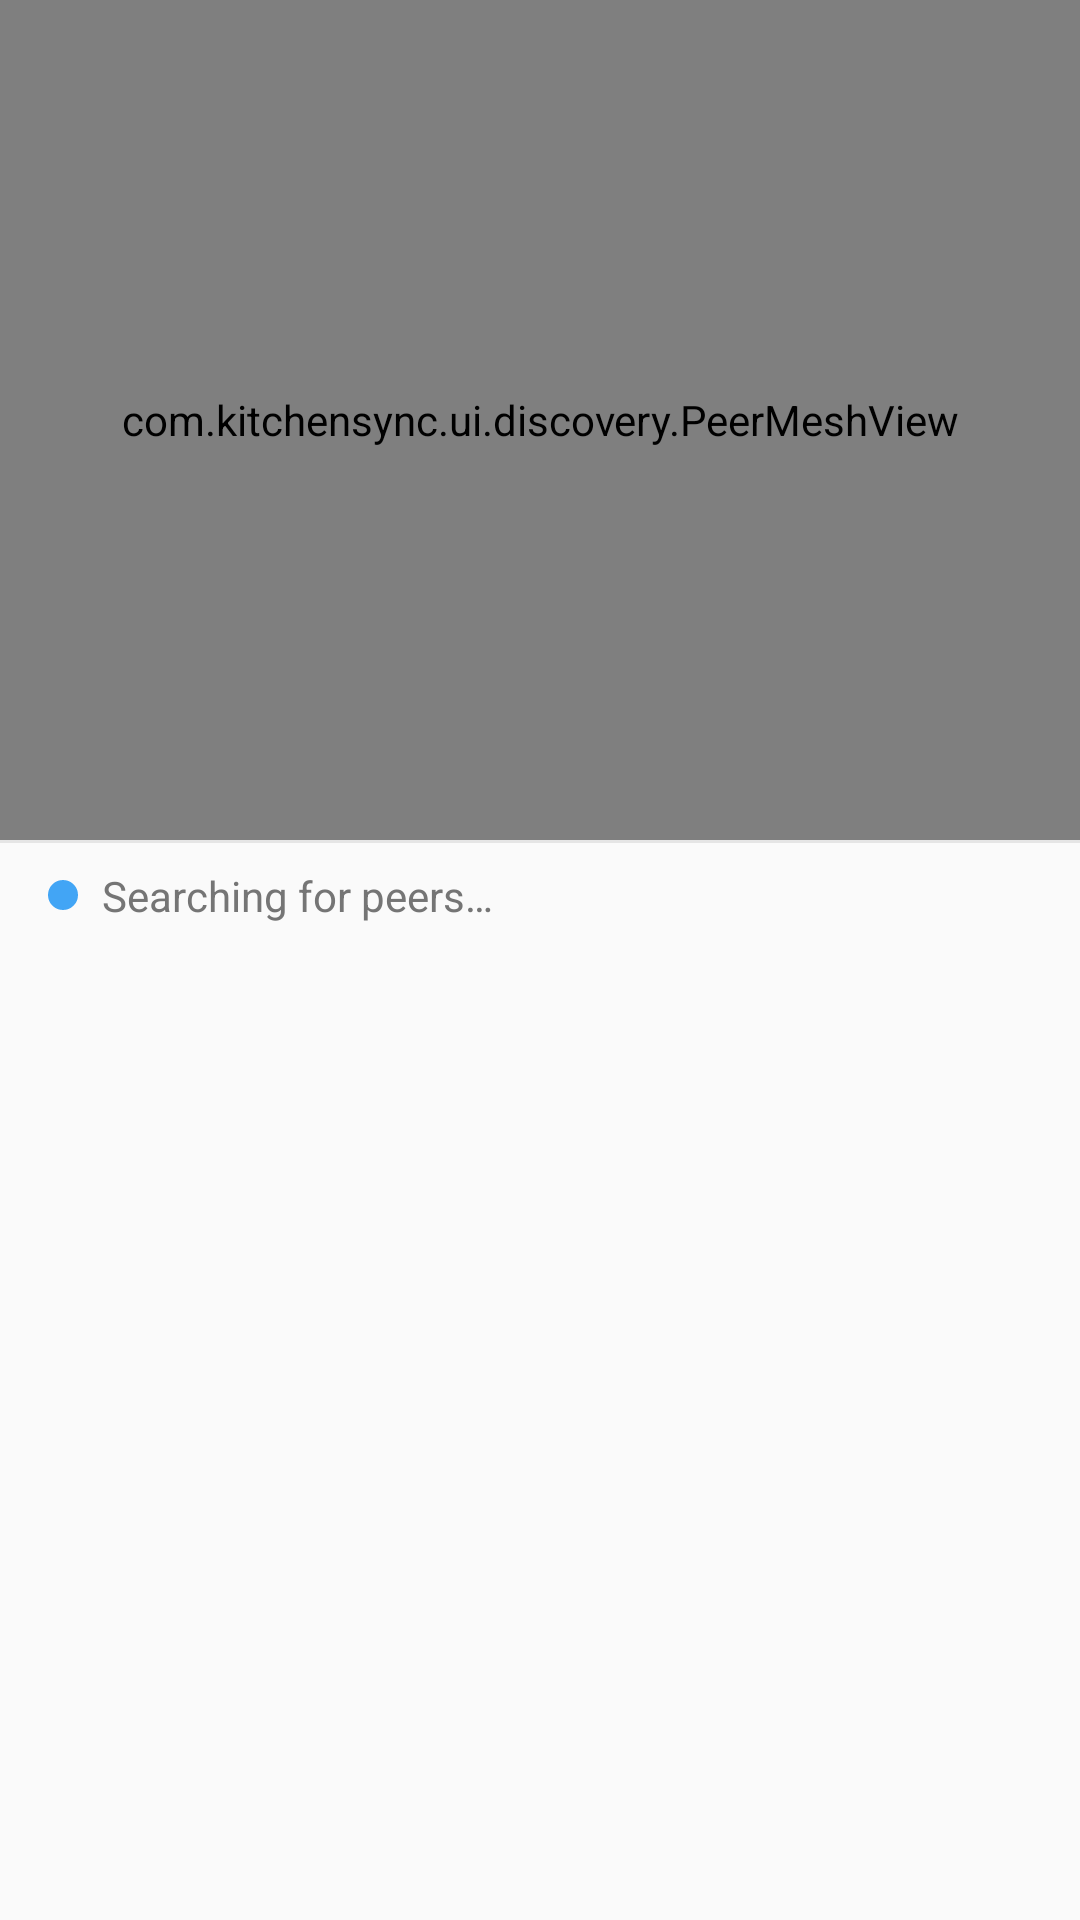

Android layout source for this screen:
<!-- AndroidManifest.xml: application theme Theme.KitchenSync -->
<!-- res/layout/fragment_peer_discovery.xml -->
<?xml version="1.0" encoding="utf-8"?>
<LinearLayout xmlns:android="http://schemas.android.com/apk/res/android"
    xmlns:app="http://schemas.android.com/apk/res-auto"
    android:layout_width="match_parent"
    android:layout_height="match_parent"
    android:orientation="vertical"
    android:paddingBottom="56dp">

    
    <com.kitchensync.ui.discovery.PeerMeshView
        android:id="@+id/peer_mesh_view"
        android:layout_width="match_parent"
        android:layout_height="@dimen/peer_mesh_height"
        android:background="@color/surface" />

    <View
        android:layout_width="match_parent"
        android:layout_height="1dp"
        android:background="#15000000" />

    
    <LinearLayout
        android:layout_width="match_parent"
        android:layout_height="wrap_content"
        android:gravity="center_vertical"
        android:orientation="horizontal"
        android:paddingHorizontal="@dimen/spacing_md"
        android:paddingVertical="@dimen/spacing_sm">

        <View
            android:id="@+id/status_indicator"
            android:layout_width="10dp"
            android:layout_height="10dp"
            android:background="@drawable/bg_peer_bubble" />

        <TextView
            android:id="@+id/text_status"
            android:layout_width="0dp"
            android:layout_height="wrap_content"
            android:layout_weight="1"
            android:layout_marginStart="@dimen/spacing_sm"
            android:text="@string/searching"
            android:textColor="@color/on_surface_secondary"
            android:textSize="14sp" />

        <TextView
            android:id="@+id/text_peer_count"
            android:layout_width="wrap_content"
            android:layout_height="wrap_content"
            android:textColor="@color/syncing_blue"
            android:textSize="14sp"
            android:textStyle="bold" />
    </LinearLayout>

    
    <androidx.recyclerview.widget.RecyclerView
        android:id="@+id/recycler_peers"
        android:layout_width="match_parent"
        android:layout_height="0dp"
        android:layout_weight="1"
        android:clipToPadding="false"
        android:padding="@dimen/spacing_sm" />

</LinearLayout>
<!-- resources referenced by this layout -->
<resources>
  <color name="on_surface_secondary">#757575</color>
  <color name="surface">#FFFFFF</color>
  <color name="syncing_blue">#1565C0</color>
  <dimen name="peer_mesh_height">280dp</dimen>
  <dimen name="spacing_md">16dp</dimen>
  <dimen name="spacing_sm">8dp</dimen>
  <!-- drawable bg_peer_bubble (drawable) -->
  <?xml version="1.0" encoding="utf-8"?>
  <shape xmlns:android="http://schemas.android.com/apk/res/android"
      android:shape="oval">
      <solid android:color="@color/syncing_blue_light" />
      <size android:width="@dimen/peer_bubble_size" android:height="@dimen/peer_bubble_size" />
  </shape>
  <string name="searching">Searching for peers\u2026</string>
  <style name="Theme.KitchenSync" parent="Theme.MaterialComponents.Light.DarkActionBar">
          <item name="colorPrimary">@color/ks_red</item>
          <item name="colorPrimaryDark">@color/ks_red_dark</item>
          <item name="colorAccent">@color/ks_amber</item>
          <item name="colorSecondary">@color/ks_amber</item>
          <item name="android:windowBackground">@color/background</item>
          <item name="android:statusBarColor">@color/ks_red_dark</item>
      </style>
  <color name="syncing_blue_light">#42A5F5</color>
  <dimen name="peer_bubble_size">64dp</dimen>
  <color name="ks_red">#D32F2F</color>
  <color name="ks_red_dark">#B71C1C</color>
  <color name="ks_amber">#FF6F00</color>
  <color name="background">#FAFAFA</color>
</resources>
